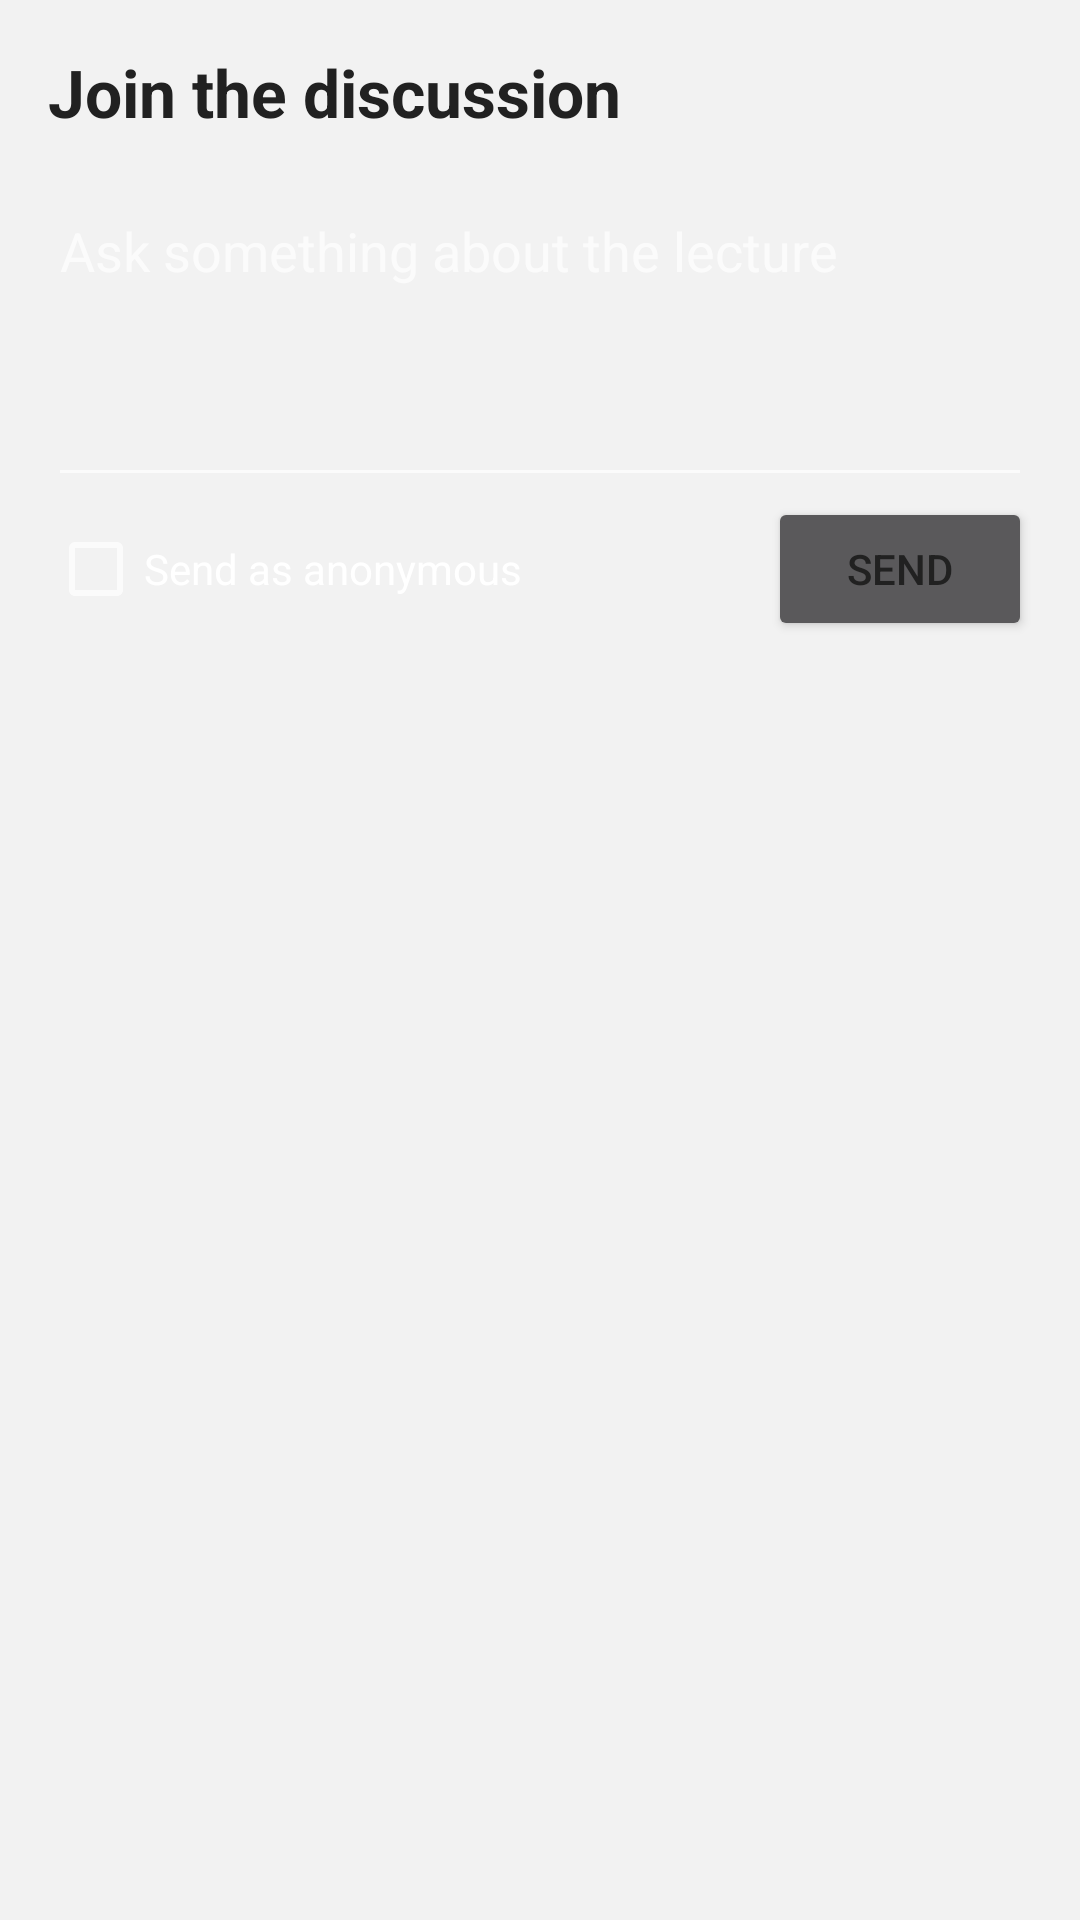

Layout XML and referenced resources for this Android screen:
<!-- AndroidManifest.xml: application theme AppTheme -->
<!-- res/layout/activity_lecture_ask_question.xml -->
<?xml version="1.0" encoding="utf-8"?>
<RelativeLayout xmlns:android="http://schemas.android.com/apk/res/android"
    xmlns:app="http://schemas.android.com/apk/res-auto"
    xmlns:tools="http://schemas.android.com/tools"
    android:layout_width="match_parent"
    android:layout_height="match_parent"
    android:padding="16dp"
    tools:context=".lecture.LectureAskQuestionActivity">

    <TextView
        android:id="@+id/lbl_title"
        android:layout_width="match_parent"
        android:layout_height="wrap_content"
        android:layout_marginBottom="16dp"
        android:text="@string/lecture_title_ask_question"
        android:textAppearance="?android:textAppearanceLarge"
        android:textStyle="bold" />

    <EditText
        android:id="@+id/txt_question"
        android:layout_width="match_parent"
        android:layout_height="wrap_content"
        android:layout_below="@id/lbl_title"
        android:gravity="top|left"
        android:hint="@string/lecture_hint_ask_question"
        android:lines="4"
        android:singleLine="false" />

    <Button
        android:id="@+id/btn_send"
        android:layout_width="wrap_content"
        android:layout_height="wrap_content"
        android:layout_alignParentEnd="true"
        android:layout_below="@id/txt_question"
        android:text="@string/lecture_click_send_question" />

    <CheckBox
        android:id="@+id/chk_anonymous"
        android:layout_width="wrap_content"
        android:layout_height="wrap_content"
        android:layout_alignBaseline="@id/btn_send"
        android:layout_alignParentStart="true"
        android:layout_below="@id/txt_question"
        android:text="@string/lecture_check_anonymous" />


</RelativeLayout>
<!-- resources referenced by this layout -->
<resources>
  <string name="lecture_check_anonymous">Send as anonymous</string>
  <string name="lecture_click_send_question">Send</string>
  <string name="lecture_hint_ask_question">Ask something about the lecture</string>
  <string name="lecture_title_ask_question">Join the discussion</string>
  <style name="AppTheme" parent="Theme.AppCompat.NoActionBar">
          
          <item name="colorPrimary">@color/colorPrimary</item>
          <item name="colorPrimaryDark">@color/colorPrimaryDark</item>
          <item name="colorAccent">@color/colorAccent</item>
          <item name="android:textColor">@color/colorText</item>
          
          <item name="android:windowBackground">@color/windowBackground</item>
      </style>
  <color name="colorPrimary">#3F51B5</color>
  <color name="colorPrimaryDark">#172E62</color>
  <color name="colorAccent">#FFC107</color>
  <color name="colorText">#212121</color>
  <color name="windowBackground">#f2f2f2</color>
</resources>
